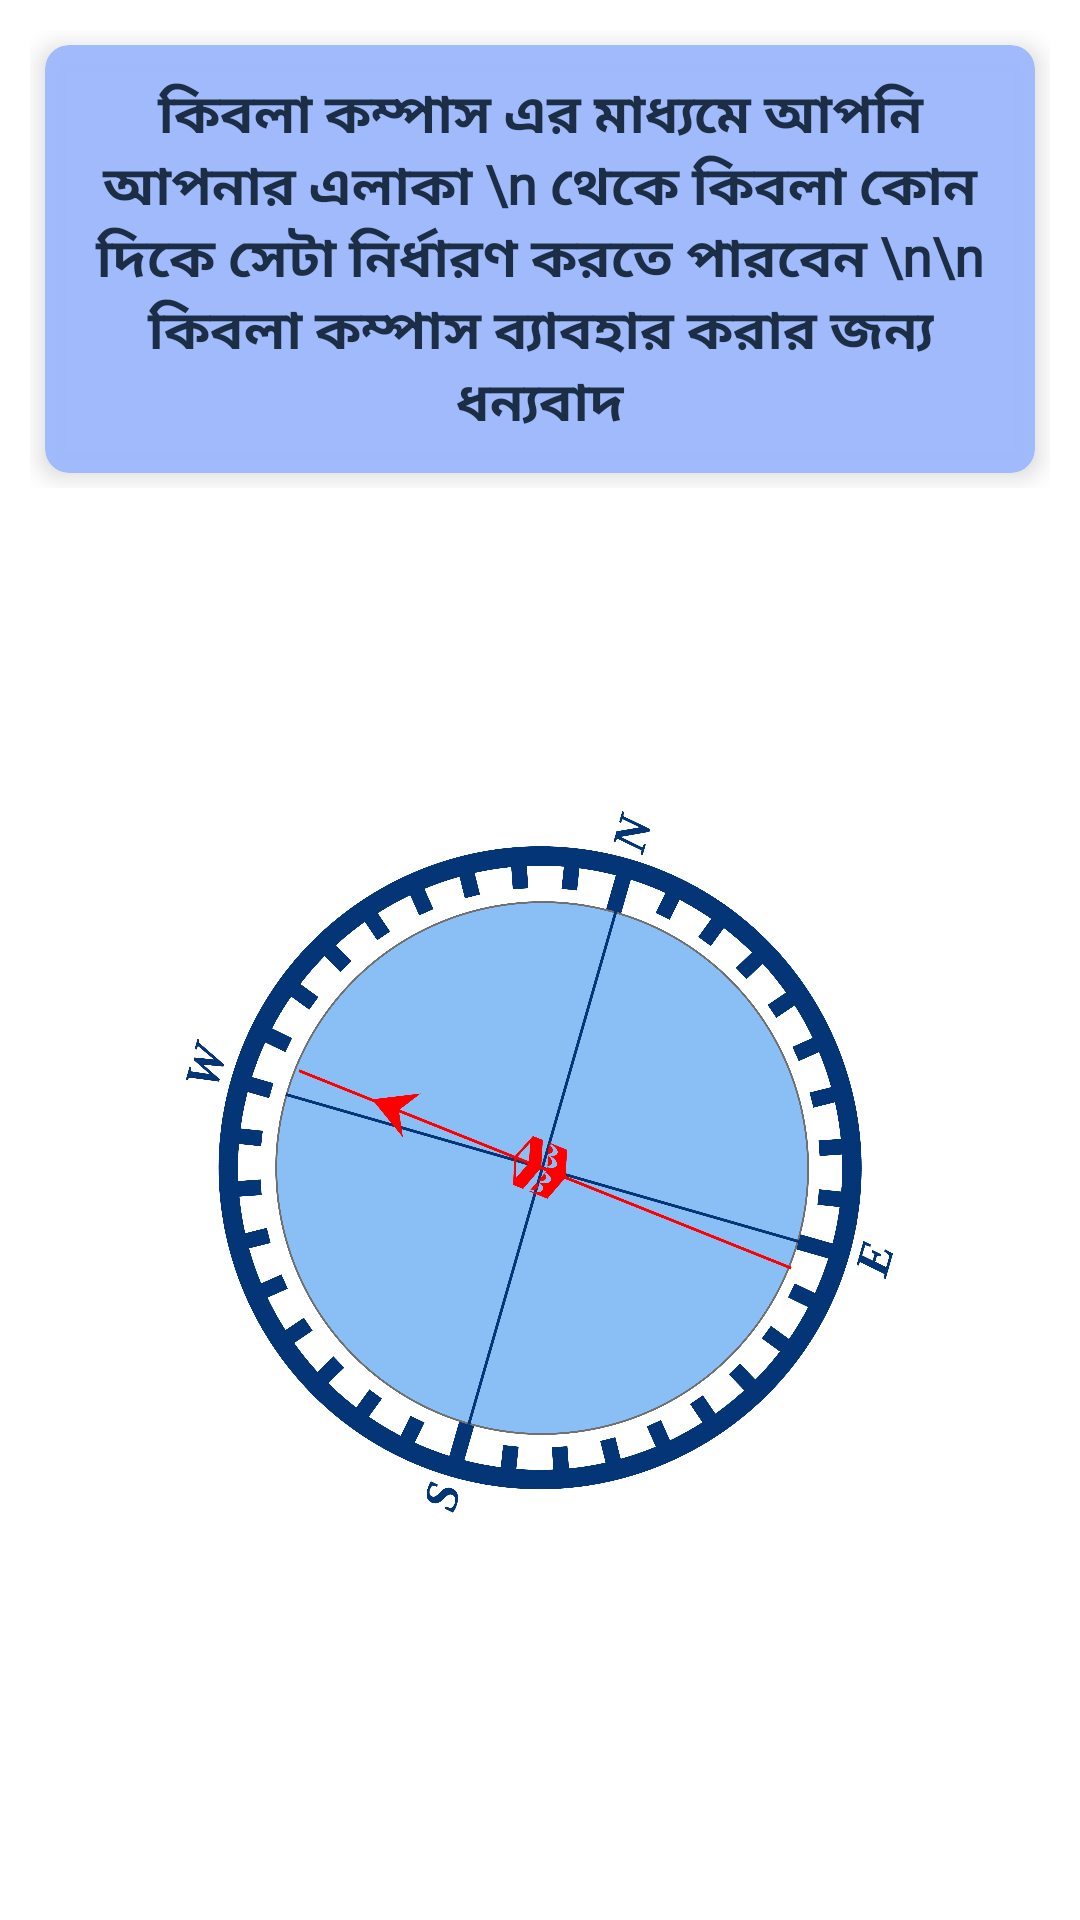

Layout XML and referenced resources for this Android screen:
<!-- AndroidManifest.xml: application theme Theme.AlQuran -->
<!-- res/layout/activity_qaba_location.xml -->
<?xml version="1.0" encoding="utf-8"?>
<LinearLayout xmlns:android="http://schemas.android.com/apk/res/android"
    xmlns:app="http://schemas.android.com/apk/res-auto"
    xmlns:tools="http://schemas.android.com/tools"
    android:layout_width="match_parent"
    android:layout_height="match_parent"
    android:orientation="vertical"
    tools:context=".KabaActivity">

    <LinearLayout
        android:layout_width="match_parent"
        android:layout_height="wrap_content"
        android:layout_margin="5dp">

        <LinearLayout
            android:layout_width="match_parent"
            android:layout_height="wrap_content"
            android:layout_margin="5dp"
            android:orientation="vertical">

            <com.google.android.material.card.MaterialCardView
                android:layout_width="match_parent"
                android:layout_height="wrap_content"
                android:layout_margin="5dp"
                app:cardBackgroundColor="@color/purple_500"
                app:cardCornerRadius="8dp"
                app:cardElevation="5dp">

                <LinearLayout
                    android:layout_width="wrap_content"
                    android:layout_height="wrap_content"
                    android:layout_gravity="center"
                    android:orientation="vertical">

                    <TextView

                        android:layout_width="wrap_content"
                        android:layout_height="wrap_content"
                        android:layout_margin="10dp"
                        android:fontFamily="@font/kalpurush"
                        android:text="কিবলা কম্পাস এর মাধ্যমে আপনি আপনার এলাকা \n থেকে কিবলা কোন দিকে সেটা নির্ধারণ করতে পারবেন \n\n কিবলা কম্পাস ব্যাবহার করার জন্য ধন্যবাদ"
                        android:textAlignment="center"
                        android:textColor="@color/primary"
                        android:textIsSelectable="true"
                        android:textSize="18sp"
                        android:textStyle="bold" />

                </LinearLayout>

            </com.google.android.material.card.MaterialCardView>

        </LinearLayout>

    </LinearLayout>


    <ImageView
        android:id="@+id/compass"
        android:layout_width="250dp"
        android:layout_height="250dp"
        android:layout_gravity="center"
        android:layout_marginTop="90dp"
        android:rotation="16"
        android:src="@drawable/qibla" />

</LinearLayout>
<!-- resources referenced by this layout -->
<resources>
  <color name="primary">#1C2E46</color>
  <color name="purple_500">#FCA0BAFB</color>
  <!-- drawable qibla: png bitmap (drawable, 732592 bytes) -->
  <style name="Theme.AlQuran" parent="Theme.MaterialComponents.DayNight.DarkActionBar">
          
          <item name="colorPrimary">@color/purple_500</item>
          <item name="colorPrimaryVariant">@color/purple_700</item>
          <item name="colorOnPrimary">@color/white</item>
          
          <item name="colorSecondary">@color/teal_200</item>
          <item name="colorSecondaryVariant">@color/teal_700</item>
          <item name="colorOnSecondary">@color/black</item>
          
          <item name="android:statusBarColor">?attr/colorPrimaryVariant</item>
          
      </style>
  <color name="purple_700">#FCA0BAFB</color>
  <color name="white">#FFFFFFFF</color>
  <color name="teal_200">#033577</color>
  <color name="teal_700">#FF018786</color>
  <color name="black">#FF000000</color>
</resources>
